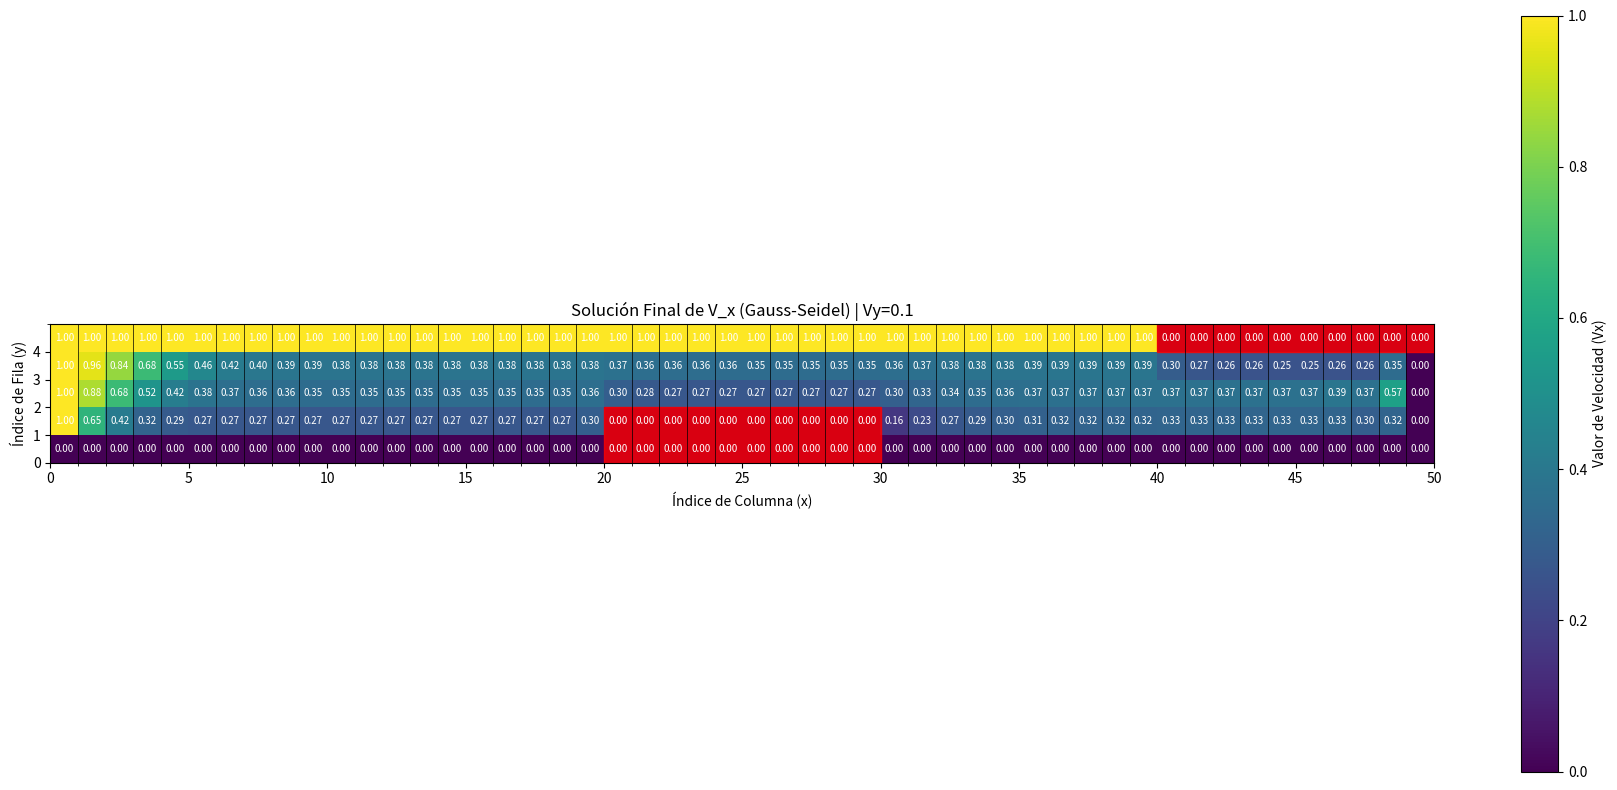

The script that saved this image:
import numpy as np
import matplotlib.pyplot as plt
from scipy.sparse import lil_matrix
from numpy.linalg import cond

# --- PARÁMETROS GLOBALES Y GEOMETRÍA ---
NY, NX = 5, 50      # Filas (y=altura) x Columnas (x=ancho)
H = 8               # Paso de celda (h)
VY_TEST = 0.1       # Valor de V_y (vorticidad/convección vertical)
MAX_ITER =2000     # Iteraciones para asegurar convergencia (Gauss-Seidel necesita más)
TOLERANCE = 1e-8
V0_INITIAL = 1.0    # Velocidad de entrada (valor de color 1.0)

# --- DEFINICIÓN DE LAS VIGAS (USANDO ÍNDICES BASE 0) ---
# Viga Inferior (j=0, 1; i=20 a 29)
VIGA_INF_Y_MIN, VIGA_INF_Y_MAX = 0, 2
VIGA_INF_X_MIN, VIGA_INF_X_MAX = 20, 30

# Viga Superior (j=4; i=40 a 49)
VIGA_SUP_Y_MIN, VIGA_SUP_Y_MAX = 4, 5
VIGA_SUP_X_MIN, VIGA_SUP_X_MAX = 40, 50

class FlujoGaussSeidel:
    def __init__(self):
        self._incognita_map = {} 
        self._preparar_mapa_incognitas()

        self.V_k = self._inicializar_matriz_velocidades(V0_INITIAL)
        self.N_INCÓGNITAS = len(self._incognita_map)

    def _es_incognita(self, i, j):
        """Verifica si el nodo es una incógnita (no frontera, no viga)."""
        # Candidatos a incógnita: Nodos INTERIORES (i in [1, NX-2], j in [1, NY-2])
        if not (1 <= i <= NX - 2 and 1 <= j <= NY - 2):
            return False
            
        # Excluir Viga Inferior (solo la parte interior j=1)
        if j == 1 and VIGA_INF_X_MIN <= i < VIGA_INF_X_MAX:
            return False
            
        return True

    def _preparar_mapa_incognitas(self):
        """Calcula el número exacto de incógnitas y crea el mapa lineal."""
        count = 0
        for j in range(NY):
            for i in range(NX):
                if self._es_incognita(i, j):
                    self._incognita_map[(i, j)] = count
                    count += 1
        
    def _map_to_linear_index(self, i, j):
        return self._incognita_map.get((i, j), None)

    def calcular_jacobiano(self, V_current):
        """Calcula la matriz Jacobiana para el estado actual."""
        J = lil_matrix((self.N_INCÓGNITAS, self.N_INCÓGNITAS))
        
        m = 0
        for j in range(NY):
            for i in range(NX):
                
                if not self._es_incognita(i, j):
                    continue

                # Valores de Vecinos
                V_c = V_current[j, i]
                V_r = V_current[j, i + 1]
                V_l = V_current[j, i - 1]
                
                # --- Jacobiano (Derivadas Parciales) ---
                
                # Central (dF/dV_c)
                J[m, m] = 4 + 4 * V_r - 4 * V_l
                
                # Derecha (dF/dV_r)
                n_r = self._map_to_linear_index(i + 1, j)
                if n_r is not None:
                    J[m, n_r] = -1 + 4 * V_c
                
                # Izquierda (dF/dV_l)
                n_l = self._map_to_linear_index(i - 1, j)
                if n_l is not None:
                    J[m, n_l] = -1 - 4 * V_c
                    
                # Superior (dF/dV_u)
                n_u = self._map_to_linear_index(i, j + 1)
                if n_u is not None:
                    J[m, n_u] = -1 + 4 * VY_TEST
                
                # Inferior (dF/dV_d)
                n_d = self._map_to_linear_index(i, j - 1)
                if n_d is not None:
                    J[m, n_d] = -1 - 4 * VY_TEST
                
                m += 1
                
        return J.tocsr()

    def _inicializar_matriz_velocidades(self, v_init):
        V_matrix = np.full((NY, NX), v_init)
        
        # --- Condiciones de Frontera ---
        
        # 1. Aplicar V=1.0 para Techo y Entrada (Donde sea aplicable)
        V_matrix[NY - 1, :] = V0_INITIAL # Fila 4 completa (Techo)
        V_matrix[:, 0] = V0_INITIAL      # Columna 0 (Entrada, excluyendo la esquina (0,0))

        # 2. Aplicar V=0.0 para Pared Inferior, Salida y Esquina (Prioridad a V=0.0)
        V_matrix[0, :] = 0.0             # Fila 0 completa (Pared inferior)
        V_matrix[:, NX - 1] = 0.0        # Columna 49 completa (Salida)
        # La esquina (0,0) queda en 0.0 por la prioridad de la fila 0
        
        # 3. Vigas (También son V=0.0)
        V_matrix[VIGA_INF_Y_MIN:VIGA_INF_Y_MAX, VIGA_INF_X_MIN:VIGA_INF_X_MAX] = 0.0
        V_matrix[VIGA_SUP_Y_MIN:VIGA_SUP_Y_MAX, VIGA_SUP_X_MIN:VIGA_SUP_X_MAX] = 0.0
        
        # 4. Inicialización de Incógnitas con degradado vertical
        for j in range(NY):
            for i in range(NX):
                if self._es_incognita(i, j):
                    V_matrix[j, i] = v_init * (j / (NY - 1)) 
                    
        return V_matrix

    def solve(self):
        """Método de Gauss-Seidel con relajación (SOR) para resolver el sistema no lineal."""
        V_matrix = self.V_k.copy()
        
        for k in range(1, MAX_ITER + 1):
            max_cambio = 0
            
            # Barrido por todos los nodos incógnita
            for j in range(NY):
                for i in range(NX):
                    if not self._es_incognita(i, j):
                        continue
                    
                    V_c_old = V_matrix[j, i]
                    
                    # Valores de vecinos (ya actualizados en Gauss-Seidel)
                    V_r = V_matrix[j, i + 1]
                    V_l = V_matrix[j, i - 1]
                    V_u = V_matrix[j + 1, i]
                    V_d = V_matrix[j - 1, i]
                    
                    # Ecuación discretizada (no lineal):
                    # 4*V_c - (V_r + V_l + V_u + V_d) + 4*V_c*(V_r - V_l) + 4*VY_TEST*(V_u - V_d) = 0
                    # Despejando V_c de forma iterativa (punto fijo simplificado):
                    # 4*V_c*(1 + V_r - V_l) = V_r + V_l + V_u + V_d - 4*VY_TEST*(V_u - V_d)
                    
                    denominador = 4 * (1 + V_r - V_l)
                    if abs(denominador) < 1e-12:  # Evitar división por cero
                        denominador = 1e-12
                    
                    numerador = V_r + V_l + V_u + V_d - 4 * VY_TEST * (V_u - V_d)
                    V_c_new = numerador / denominador
                    
                    # Clipar para mantener límites físicos
                    V_c_new = np.clip(V_c_new, 0, V0_INITIAL)
                    
                    # Actualizar el valor directamente (sin relajación)
                    V_matrix[j, i] = V_c_new
                    
                    # Calcular cambio máximo
                    cambio = abs(V_c_new - V_c_old)
                    max_cambio = max(max_cambio, cambio)
            
            # Imprimir progreso cada 50 iteraciones o si converge
            if k % 50 == 0 or max_cambio < TOLERANCE:
                print(f"Iteración {k}: Cambio máximo = {max_cambio:.10f}")

            if max_cambio < TOLERANCE:
                print(f"✅ Convergencia alcanzada en {k} iteraciones.")
                
                # Calcular número de condición de la Jacobiana al converger
                print("\nCalculando número de condición de la Jacobiana...")
                J = self.calcular_jacobiano(V_matrix)
                J_dense = J.toarray()
                numero_condicion = cond(J_dense)
                print(f"📊 Número de condición de la Jacobiana: {numero_condicion:.2e}")
                break
        
        return V_matrix

# --- FUNCIÓN DE VISUALIZACIÓN ESTÁTICA (MAPA DE CALOR) ---
def plot_solution(V_final, vy_value):
    fig, ax = plt.subplots(figsize=(18, 8))

    # Mostrar el mapa de calor de la solución final
    cax = ax.imshow(V_final, cmap='viridis', origin='lower', 
                   extent=[0, NX, 0, NY], vmin=0, vmax=V0_INITIAL)

    cbar = fig.colorbar(cax, label='Valor de Velocidad (Vx)')
    cbar.set_ticks(np.linspace(0, V0_INITIAL, 6))

    # Dibujar las vigas (Obstáculos) con color ROJO
    # Viga Inferior
    ax.add_patch(plt.Rectangle((VIGA_INF_X_MIN, VIGA_INF_Y_MIN), 
                              VIGA_INF_X_MAX - VIGA_INF_X_MIN, 
                              VIGA_INF_Y_MAX - VIGA_INF_Y_MIN, 
                              color='red', alpha=0.8, fill=True))
    # Viga Superior
    ax.add_patch(plt.Rectangle((VIGA_SUP_X_MIN, VIGA_SUP_Y_MIN), 
                              VIGA_SUP_X_MAX - VIGA_SUP_X_MIN, 
                              VIGA_SUP_Y_MAX - VIGA_SUP_Y_MIN, 
                              color='red', alpha=0.8, fill=True))

    ax.set_title(f'Solución Final de V_x (Gauss-Seidel) | Vy={vy_value}')
    ax.set_xlabel('Índice de Columna (x)')
    ax.set_ylabel('Índice de Fila (y)')
    ax.set_xticks(range(0, NX + 1, 5))
    ax.set_yticks(range(0, NY))
    ax.set_xlim([0, NX])
    ax.set_ylim([0, NY])

    # Dibujar los bordes de las celdas
    ax.set_xticks(np.arange(0, NX+1, 1), minor=True)
    ax.set_yticks(np.arange(0, NY+1, 1), minor=True)
    ax.grid(which='minor', color='black', linestyle='-', linewidth=0.5)

    # Mostrar el valor de la velocidad en cada celda
    for j in range(NY):
        for i in range(NX):
            valor = V_final[j, i]
            # Detectar valores anómalos (muy diferentes de vecinos)
            if valor > 0.5 and i > 35 and j > 2:
                print(f"⚠️ Valor anómalo detectado en (i={i}, j={j}): V = {valor:.4f}")
            ax.text(i+0.5, j+0.5, f'{valor:.2f}', color='white', ha='center', va='center', fontsize=7)

    plt.tight_layout()
    plt.show()

# --- EJECUCIÓN ---
if __name__ == '__main__':
    solver = FlujoGaussSeidel()
    print(f"--- INICIANDO SIMULACIÓN CON GAUSS-SEIDEL (Vy={VY_TEST}) ---")
    print(f"Número total de incógnitas a resolver: {solver.N_INCÓGNITAS}")
    
    V_solution = solver.solve()
    
    print("\nSimulación completada. Generando mapa de calor de la solución final (convergencia)...")
    plot_solution(V_solution, VY_TEST)